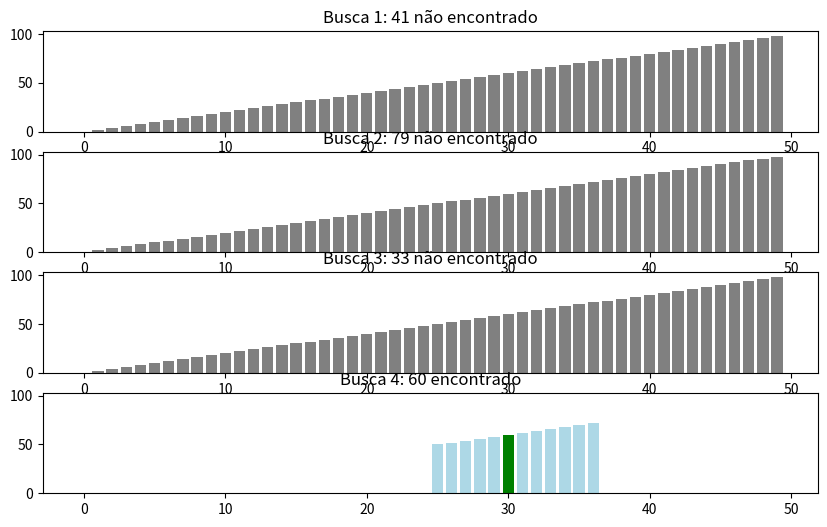

The matplotlib source for this figure:
import matplotlib.pyplot as plt
import random
import time

def busca_binaria_visual(array, alvo, linha, ax):
    esquerda, direita = 0, len(array) - 1
    while esquerda <= direita:
        meio = (esquerda + direita) // 2
        cores = ['white'] * len(array)
        for i in range(esquerda, direita + 1):
            cores[i] = 'lightblue'
        cores[meio] = 'red'

        if array[meio] == alvo:
            cores[meio] = 'green'
            ax.clear()
            ax.bar(range(len(array)), array, color=cores)
            ax.set_title(f"Busca {linha}: {alvo} encontrado")
            plt.pause(1)
            return
        elif array[meio] < alvo:
            esquerda = meio + 1
        else:
            direita = meio - 1

        ax.clear()
        ax.bar(range(len(array)), array, color=cores)
        ax.set_title(f"Busca {linha}: buscando {alvo}")
        plt.pause(0.6)

    ax.clear()
    ax.bar(range(len(array)), array, color=['gray'] * len(array))
    ax.set_title(f"Busca {linha}: {alvo} não encontrado")
    plt.pause(1)

def busca_binaria_visual_multipla():
    array = list(range(0, 100, 2))  # Array ordenado
    buscas = random.sample(range(0, 100), 4)  # 4 alvos
    fig, axs = plt.subplots(4, 1, figsize=(10, 6))
    plt.ion()

    for i, alvo in enumerate(buscas):
        busca_binaria_visual(array, alvo, i + 1, axs[i])

    plt.ioff()
    plt.show()

busca_binaria_visual_multipla()
